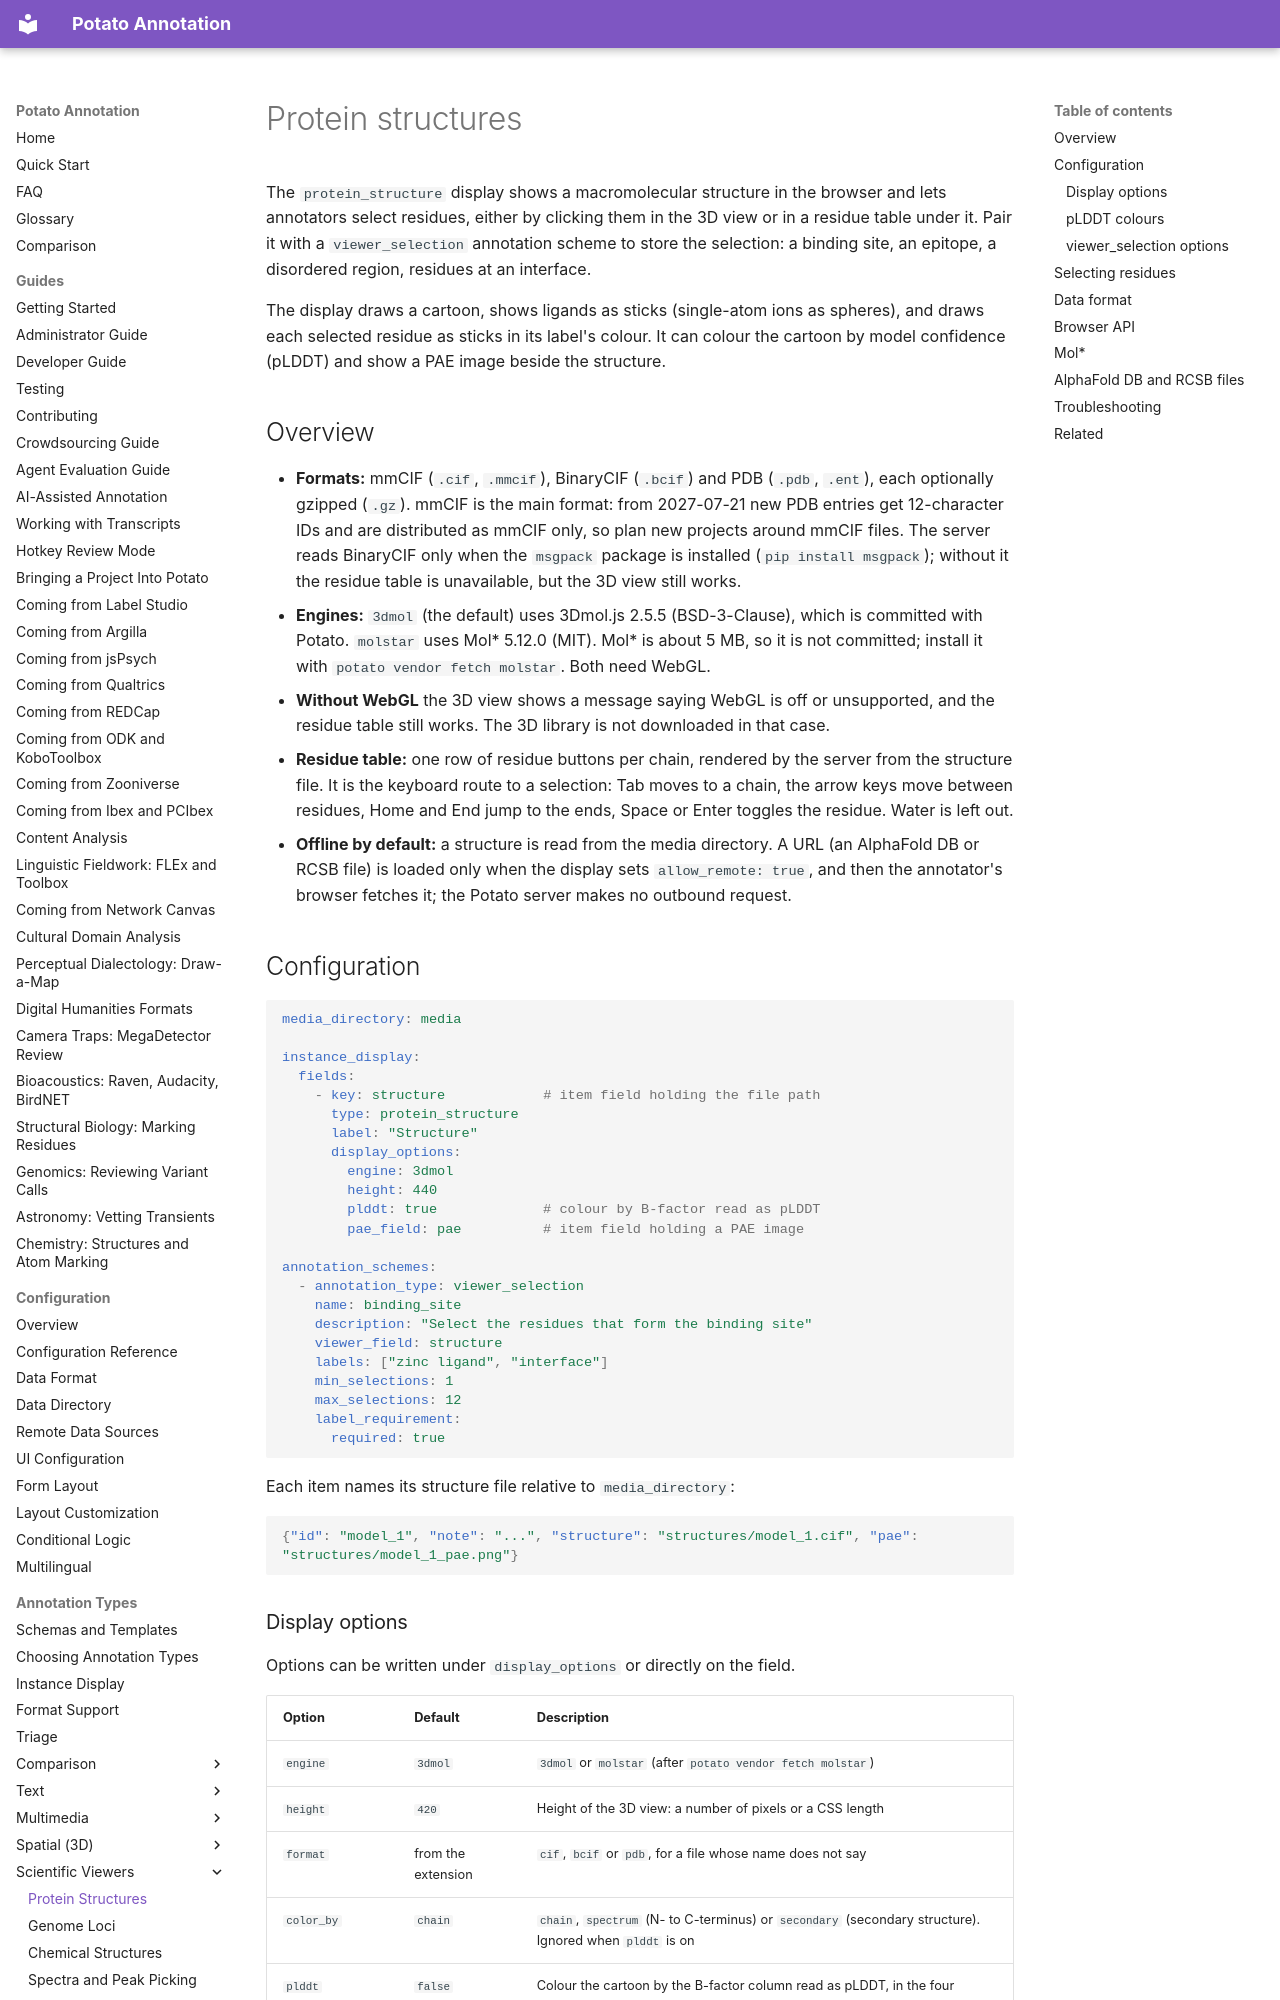

repository: davidjurgens/potato · page: annotation-types/science/protein_structures/index.html · generator: mkdocs

# Protein structures

The `protein_structure` display shows a macromolecular structure in the browser and lets annotators select residues, either by clicking them in the 3D view or in a residue table under it. Pair it with a `viewer_selection` annotation scheme to store the selection: a binding site, an epitope, a disordered region, residues at an interface.

The display draws a cartoon, shows ligands as sticks (single-atom ions as spheres), and draws each selected residue as sticks in its label's colour. It can colour the cartoon by model confidence (pLDDT) and show a PAE image beside the structure.

## Overview

- **Formats:** mmCIF (`.cif`, `.mmcif`), BinaryCIF (`.bcif`) and PDB (`.pdb`, `.ent`), each optionally gzipped (`.gz`). mmCIF is the main format: from 2027-07-21 new PDB entries get 12-character IDs and are distributed as mmCIF only, so plan new projects around mmCIF files. The server reads BinaryCIF only when the `msgpack` package is installed (`pip install msgpack`); without it the residue table is unavailable, but the 3D view still works.
- **Engines:** `3dmol` (the default) uses 3Dmol.js 2.5.5 (BSD-3-Clause), which is committed with Potato. `molstar` uses Mol* 5.12.0 (MIT). Mol* is about 5 MB, so it is not committed; install it with `potato vendor fetch molstar`. Both need WebGL.
- **Without WebGL** the 3D view shows a message saying WebGL is off or unsupported, and the residue table still works. The 3D library is not downloaded in that case.
- **Residue table:** one row of residue buttons per chain, rendered by the server from the structure file. It is the keyboard route to a selection: Tab moves to a chain, the arrow keys move between residues, Home and End jump to the ends, Space or Enter toggles the residue. Water is left out.
- **Offline by default:** a structure is read from the media directory. A URL (an AlphaFold DB or RCSB file) is loaded only when the display sets `allow_remote: true`, and then the annotator's browser fetches it; the Potato server makes no outbound request.
